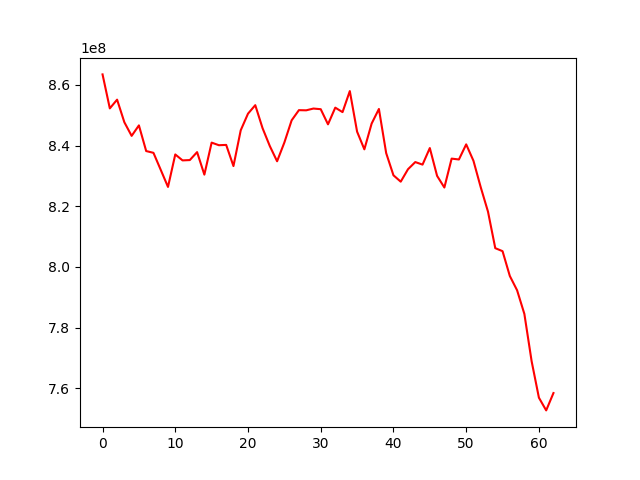

Data behind this chart, as committed beside it:
, 0
0, 863478220
1, 852273397
2, 855149988
3, 847692692
4, 843210969
5, 846669290
6, 838202979
7, 837616568
8, 832014315
9, 826374697
10, 837083406
11, 835122524
12, 835231992
13, 837850669
14, 830428196
15, 840983320
16, 840127279
17, 840228750
18, 833253844
19, 845053037
20, 850528962
21, 853333003
22, 845757663
23, 839846019
24, 834834898
25, 841018197
26, 848330436
27, 851690073
28, 851633403
29, 852220051
30, 852002397
31, 847014981
32, 852518562
33, 851040712
34, 857975747
35, 844599096
36, 838771665
37, 847265091
38, 852080545
39, 837523607
40, 830210377
41, 828106238
42, 832210795
43, 834569969
44, 833732339
45, 839192507
46, 830019301
47, 826177156
48, 835709414
49, 835422273
50, 840407240
51, 834996091
52, 826273607
53, 818213318
54, 806183288
55, 805192237
56, 797014719
57, 792291676
58, 784507634
59, 768877442
... 3 more rows
